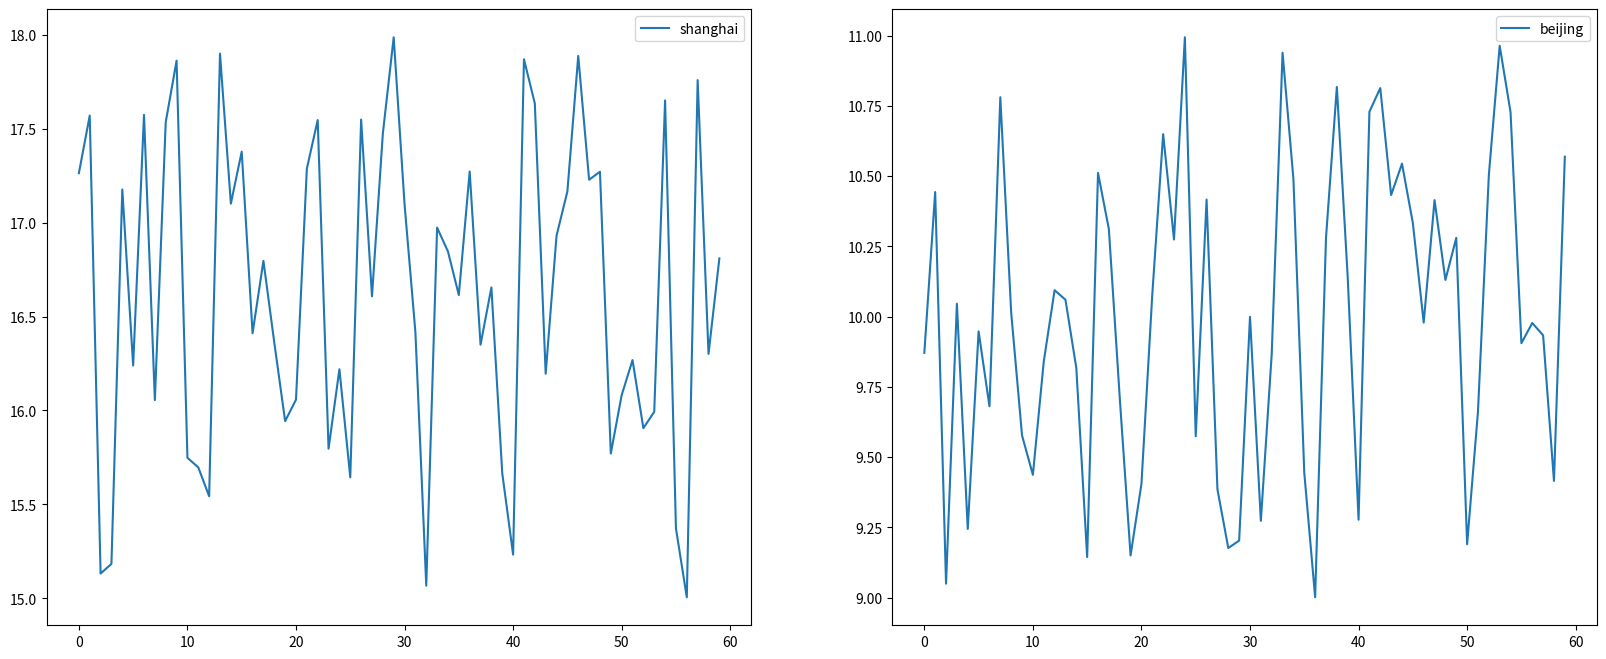

Write the Python code that produced this figure.
import matplotlib.pyplot as plt
import random

#折线图绘制与显示
#随机生产数据 温度范围15--18度，一个小时内的温度数据
x = range(60)
y_shanghai = [random.uniform(15, 18) for i in x]
y_beijing = [random.uniform(9, 11) for i in x]

# plt.figure()
'''    多个子图
matplotlib.pyplot.subplots(nrows=1, ncols=1, *, sharex=False, sharey=False, 
                squeeze=True, subplot_kw=None, gridspec_kw=None, **fig_kw)
nrows：默认为 1，设置图表的行数。
ncols：默认为 1，设置图表的列数。
sharex、sharey：设置 x、y 轴是否共享属性，默认为 false，可设置为 'none'、'all'、'row' 或 'col'。
        False 或 none 每个子图的 x 轴或 y 轴都是独立的，True 或 'all'：所有子图共享 x 轴或 y 轴，
        'row' 设置每个子图行共享一个 x 轴或 y 轴，'col'：设置每个子图列共享一个 x 轴或 y 轴。
squeeze：布尔值，默认为 True，表示额外的维度从返回的 Axes(轴)对象中挤出，对于 N*1 或 1*N 个子图，
        返回一个 1 维数组，对于 N*M，N>1 和 M>1 返回一个 2 维数组。如果设置为 False，
        则不进行挤压操作，返回一个元素为 Axes 实例的2维数组，即使它最终是1x1。
subplot_kw：可选，字典类型。把字典的关键字传递给 add_subplot() 来创建每个子图。
gridspec_kw：可选，字典类型。把字典的关键字传递给 GridSpec 构造函数创建子图放在网格里(grid)。
**fig_kw：把详细的关键字参数传给 figure() 函数                
'''
figure, axes = plt.subplots(nrows=1, ncols=2, figsize=(20,8), dpi=80)

#绘制图像
axes[0].plot(x, y_shanghai, label="shanghai")
axes[1].plot(x, y_beijing, label="beijing")

axes[0].legend()
axes[1].legend()

plt.show()


